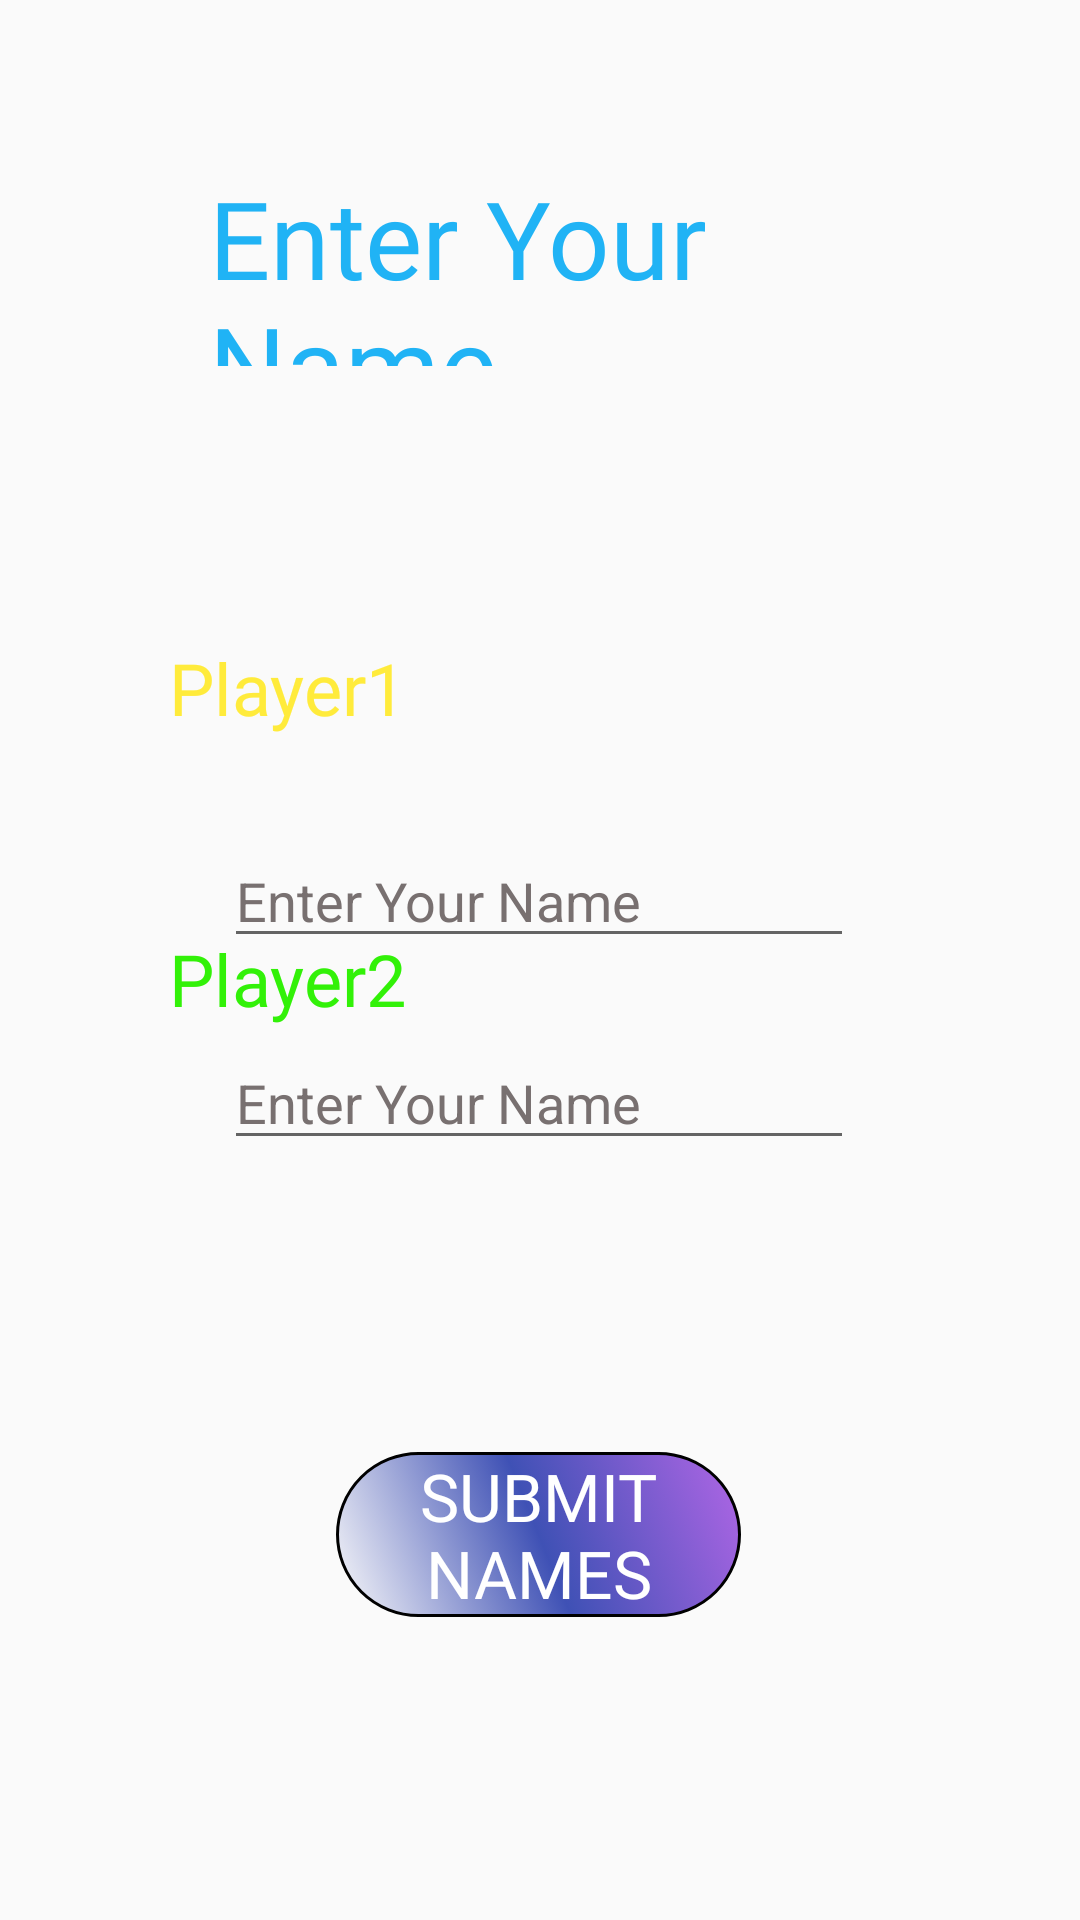

This screen was rendered from an Android layout file. Write that file and the resources it references.
<!-- AndroidManifest.xml: application theme AppTheme -->
<!-- res/layout/activity_tic_tak_2.xml -->
<?xml version="1.0" encoding="utf-8"?>
<androidx.constraintlayout.widget.ConstraintLayout xmlns:android="http://schemas.android.com/apk/res/android"
    xmlns:app="http://schemas.android.com/apk/res-auto"
    xmlns:tools="http://schemas.android.com/tools"
    android:layout_width="match_parent"
    android:layout_height="match_parent"
    tools:context=".ticTak_2"
    android:background="@drawable/jaga1">

    <TextView
        android:id="@+id/textView2"
        android:layout_width="221dp"
        android:layout_height="67dp"
        android:fontFamily="@font/bangers"
        android:text="@string/playerSetupTitle"
        android:textColor="#E203A9F4"
        android:textSize="36sp"
        app:layout_constraintBottom_toBottomOf="parent"
        app:layout_constraintEnd_toEndOf="parent"
        app:layout_constraintStart_toStartOf="parent"
        app:layout_constraintTop_toTopOf="parent"
        app:layout_constraintVertical_bias="0.096" />

    <TextView
        android:id="@+id/textView3"
        android:layout_width="92dp"
        android:layout_height="41dp"
        android:fontFamily="@font/bangers"
        android:text="@string/Label1"
        android:textColor="#FFEB3B"
        android:textSize="24sp"
        app:layout_constraintBottom_toBottomOf="parent"
        app:layout_constraintEnd_toEndOf="parent"
        app:layout_constraintHorizontal_bias="0.21"
        app:layout_constraintStart_toStartOf="parent"
        app:layout_constraintTop_toBottomOf="@+id/textView2"
        app:layout_constraintVertical_bias="0.191" />

    <TextView
        android:id="@+id/textView4"
        android:layout_width="92dp"
        android:layout_height="38dp"
        android:fontFamily="@font/bangers"
        android:text="@string/Label2"
        android:textColor="#32F108"
        android:textSize="24sp"
        app:layout_constraintBottom_toBottomOf="parent"
        app:layout_constraintEnd_toEndOf="parent"
        app:layout_constraintHorizontal_bias="0.21"
        app:layout_constraintStart_toStartOf="parent"
        app:layout_constraintTop_toBottomOf="@+id/textView3"
        app:layout_constraintVertical_bias="0.161" />

    <EditText
        android:id="@+id/player1name"
        android:layout_width="wrap_content"
        android:layout_height="wrap_content"
        android:layout_marginTop="156dp"
        android:ems="10"
        android:hint="@string/NameHint"
        android:textColorHint="#787070"
        android:inputType="textPersonName"
        android:textColor="#FFFFFF"
        app:layout_constraintEnd_toEndOf="parent"
        app:layout_constraintHorizontal_bias="0.497"
        app:layout_constraintStart_toStartOf="parent"
        app:layout_constraintTop_toBottomOf="@+id/textView2"
        app:layout_constraintVertical_bias="0.591" />

    <EditText
        android:id="@+id/player2name"
        android:layout_width="wrap_content"
        android:layout_height="wrap_content"
        android:ems="10"
        android:hint="@string/NameHint"
        android:textColorHint="#787070"
        android:inputType="textPersonName"
        android:textColor="#FFFFFF"
        app:layout_constraintBottom_toBottomOf="parent"
        app:layout_constraintEnd_toEndOf="parent"
        app:layout_constraintHorizontal_bias="0.497"
        app:layout_constraintStart_toStartOf="parent"
        app:layout_constraintTop_toTopOf="parent"
        app:layout_constraintVertical_bias="0.577" />

    <Button
        android:id="@+id/submitbtn"
        android:layout_width="135dp"
        android:layout_height="wrap_content"
        android:background="@drawable/buttons"
        android:fontFamily="@font/bangers"
        android:textSize="22dp"
        android:text="Submit Names"
        android:textColor="#FFFFFF"
        app:layout_constraintBottom_toBottomOf="parent"
        app:layout_constraintEnd_toEndOf="parent"
        app:layout_constraintHorizontal_bias="0.498"
        app:layout_constraintStart_toStartOf="parent"
        app:layout_constraintTop_toBottomOf="@+id/textView2"
        app:layout_constraintVertical_bias="0.782" />
</androidx.constraintlayout.widget.ConstraintLayout>
<!-- resources referenced by this layout -->
<resources>
  <!-- drawable buttons (drawable) -->
  <selector xmlns:android="http://schemas.android.com/apk/res/android">
  <item android:state_pressed="true">
  
      <shape android:shape="oval">
          <gradient android:angle="135" android:centerColor="#3F51B5" android:startColor="#B166E6" />
          <corners android:radius="50dp" />
          <stroke android:width="1dp" android:color="@android:color/black" />
      </shape>
  
  </item>
  
  <item>
      <shape android:shape="rectangle">
          <gradient android:angle="225" android:centerColor="#3F51B5" android:startColor="#B166E6" />
          <corners android:radius="150dp" />
          <stroke android:width="1dp" android:color="@android:color/black" />
      </shape>
  
  </item>
  </selector>
  <string name="Label1">Player1</string>
  <string name="Label2">Player2</string>
  <string name="NameHint">Enter Your Name</string>
  <string name="playerSetupTitle">Enter Your Name</string>
  <style name="AppTheme" parent="Theme.AppCompat.Light.NoActionBar">
          <item name="colorPrimary">#C43F51B5</item>
          <item name="colorPrimaryDark">@color/design_default_color_primary_dark</item>
          <item name="colorAccent">@color/teal_200</item>
      </style>
  <color name="teal_200">#FF03DAC5</color>
</resources>
